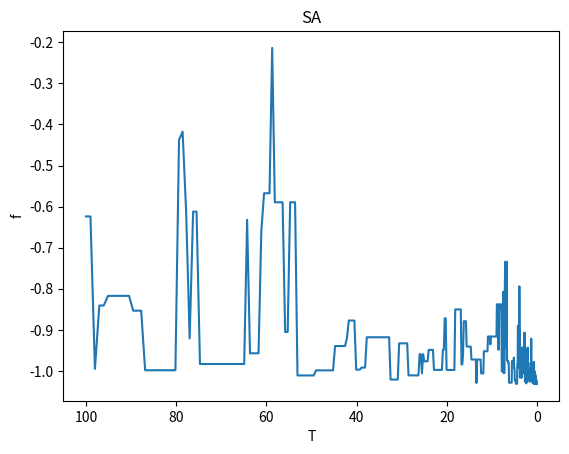

The matplotlib source for this figure:
import math
from random import random
import matplotlib.pyplot as plt


def func(x, y):  # 函数优化问题
    res = 4 * x ** 2 - 2.1 * x ** 4 + x ** 6 / 3 + x * y - 4 * y ** 2 + 4 * y ** 4
    return res


# x为公式里的x1,y为公式里面的x2
class SA:
    def __init__(self, func, iter=100, T0=100, Tf=0.01, alpha=0.99):
        self.func = func
        self.iter = iter  # 内循环迭代次数,即为L =100
        self.alpha = alpha  # 降温系数，alpha=0.99
        self.T0 = T0  # 初始温度T0为100
        self.Tf = Tf  # 温度终值Tf为0.01
        self.T = T0  # 当前温度
        self.x = [random() * 11 - 5 for i in range(iter)]  # 随机生成100个x的值
        self.y = [random() * 11 - 5 for i in range(iter)]  # 随机生成100个y的值
        self.most_best = []
        """
        random()这个函数取0到1之间的小数
        如果你要取0-10之间的整数（包括0和10）就写成 (int)random()*11就可以了，11乘以零点多的数最大是10点多，最小是0点多
        该实例中x1和x2的绝对值不超过5（包含整数5和-5），（random() * 11 -5）的结果是-6到6之间的任意值（不包括-6和6）
        （random() * 10 -5）的结果是-5到5之间的任意值（不包括-5和5），所有先乘以11，取-6到6之间的值，产生新解过程中，用一个if条件语句把-5到5之间（包括整数5和-5）的筛选出来。
        """
        self.history = {'f': [], 'T': []}

    def generate_new(self, x, y):  # 扰动产生新解的过程
        while True:
            x_new = x + self.T * (random() - random())
            y_new = y + self.T * (random() - random())
            if (-5 <= x_new <= 5) & (-5 <= y_new <= 5):
                break  # 重复得到新解，直到产生的新解满足约束条件
        return x_new, y_new

    def Metrospolis(self, f, f_new):  # Metropolis准则
        if f_new <= f:
            return 1
        else:
            p = math.exp((f - f_new) / self.T)
            if random() < p:
                return 1
            else:
                return 0

    def best(self):  # 获取最优目标函数值
        f_list = []  # f_list数组保存每次迭代之后的值
        for i in range(self.iter):
            f = self.func(self.x[i], self.y[i])
            f_list.append(f)
        f_best = min(f_list)

        idx = f_list.index(f_best)
        return f_best, idx  # f_best,idx分别为在该温度下，迭代L次之后目标函数的最优解和最优解的下标

    def run(self):
        count = 0
        # 外循环迭代，当前温度小于终止温度的阈值
        while self.T > self.Tf:

            # 内循环迭代100次
            for i in range(self.iter):
                f = self.func(self.x[i], self.y[i])  # f为迭代一次后的值
                x_new, y_new = self.generate_new(self.x[i], self.y[i])  # 产生新解
                f_new = self.func(x_new, y_new)  # 产生新值
                if self.Metrospolis(f, f_new):  # 判断是否接受新值
                    self.x[i] = x_new  # 如果接受新值，则把新值的x,y存入x数组和y数组
                    self.y[i] = y_new
            # 迭代L次记录在该温度下最优解
            ft, _ = self.best()
            self.history['f'].append(ft)
            self.history['T'].append(self.T)
            # 温度按照一定的比例下降（冷却）
            self.T = self.T * self.alpha
            count += 1

            # 得到最优解
        f_best, idx = self.best()
        print(f"F={f_best}, x={self.x[idx]}, y={self.y[idx]}")


sa = SA(func)
sa.run()

plt.plot(sa.history['T'], sa.history['f'])
plt.title('SA')
plt.xlabel('T')
plt.ylabel('f')
plt.gca().invert_xaxis()
plt.show()

